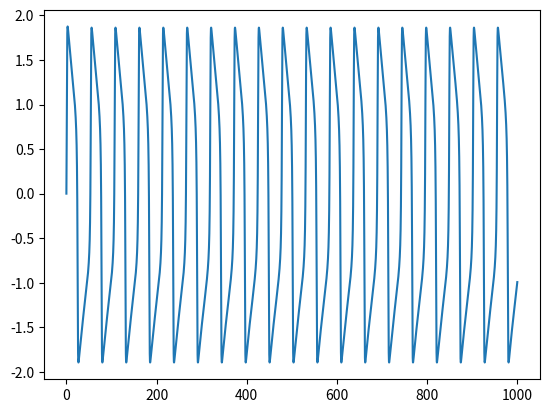

Recreate this plot in Python.
import numpy as np
import matplotlib.pyplot as plt

dt = 0.01
T = np.arange(0, 10 / dt, dt)
N = T.size

V = np.zeros(N)
W = np.zeros(N)
I = 0.65 * np.ones(N)

for t in range(N - 1):
    V[t + 1] = (V[t] - (V[t]**3 / 3) - W[t] + I[t]) * dt + V[t]
    W[t + 1] = (0.08 * (0.8 * V[t] + 0.7 -  W[t])) * dt + W[t]

plt.plot(T, V)
plt.show()
